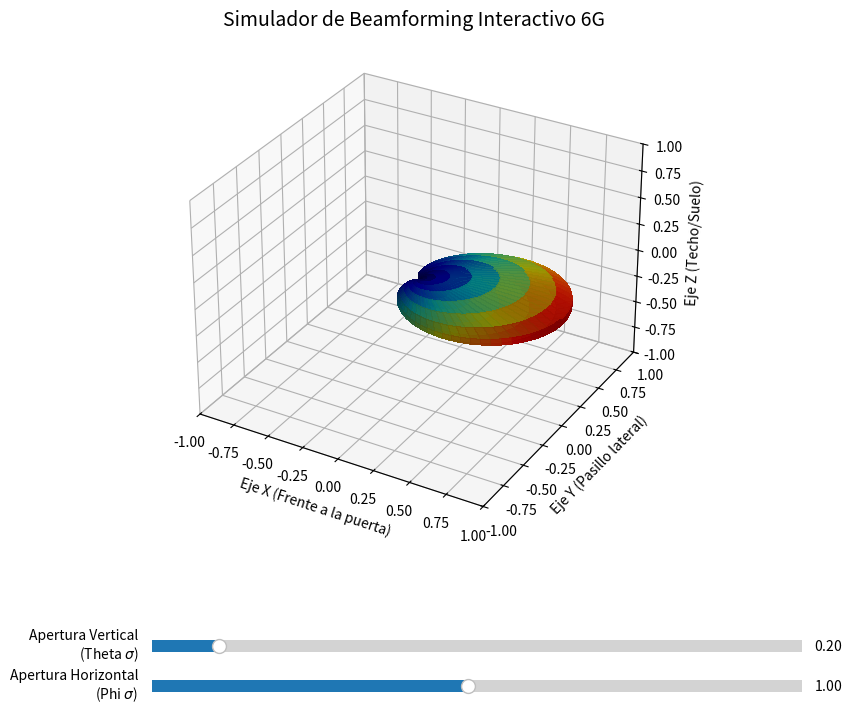

This figure's Python source:
import numpy as np
import matplotlib.pyplot as plt
from matplotlib.widgets import Slider
from matplotlib import cm

# ==========================================================
# 1. CONFIGURACIÓN INICIAL
# ==========================================================
initial_theta_sigma = 0.2  # Valor inicial de Elevación
initial_phi_sigma = 1.0  # Valor inicial de Azimut

# Crear la figura y el eje 3D, dejando espacio abajo para los sliders
fig = plt.figure(figsize=(10, 8))
ax = fig.add_subplot(111, projection='3d')
plt.subplots_adjust(bottom=0.25)  # Margen inferior

# Crear la malla de ángulos fijos
phi = np.linspace(-np.pi, np.pi, 100)
theta = np.linspace(0, np.pi, 50)
Phi, Theta = np.meshgrid(phi, theta)

theta_center = np.pi / 2.0
phi_center = 0.0


# ==========================================================
# 2. FUNCIÓN MATEMÁTICA (Calcula las coordenadas)
# ==========================================================
def calculate_surface(theta_sig, phi_sig):
    # Ecuación de la campana de Gauss
    Gain = np.exp(-0.5 * (((Theta - theta_center) / theta_sig) ** 2 +
                          ((Phi - phi_center) / phi_sig) ** 2))

    # Coordenadas 3D
    X = Gain * np.sin(Theta) * np.cos(Phi)
    Y = Gain * np.sin(Theta) * np.sin(Phi)
    Z = Gain * np.cos(Theta)
    return X, Y, Z, Gain


# ==========================================================
# 3. RENDERIZADO VISUAL Y EJES
# ==========================================================
def format_axes():
    """Vuelve a aplicar las etiquetas y límites para que el gráfico no salte"""
    ax.set_xlim([-1, 1])
    ax.set_ylim([-1, 1])
    ax.set_zlim([-1, 1])
    ax.set_xlabel('Eje X (Frente a la puerta)')
    ax.set_ylabel('Eje Y (Pasillo lateral)')
    ax.set_zlabel('Eje Z (Techo/Suelo)')
    ax.set_title('Simulador de Beamforming Interactivo 6G', fontsize=14)


# Dibujar la superficie inicial
X, Y, Z, Gain = calculate_surface(initial_theta_sigma, initial_phi_sigma)
ax.plot_surface(X, Y, Z, facecolors=cm.jet(Gain), rstride=1, cstride=1,
                linewidth=0, antialiased=False, alpha=0.9)
format_axes()

# ==========================================================
# 4. CREACIÓN DE LOS SLIDERS INTERACTIVOS
# ==========================================================
# Definir las posiciones de los sliders en la ventana [x, y, ancho, alto]
ax_theta = plt.axes([0.25, 0.1, 0.65, 0.03])
ax_phi = plt.axes([0.25, 0.05, 0.65, 0.03])

# Crear los objetos Slider
slider_theta = Slider(ax_theta, 'Apertura Vertical\n(Theta $\sigma$)',
                      valmin=0.05, valmax=1.5, valinit=initial_theta_sigma)

slider_phi = Slider(ax_phi, 'Apertura Horizontal\n(Phi $\sigma$)',
                    valmin=0.05, valmax=2.0, valinit=initial_phi_sigma)


# Función que se ejecuta cada vez que mueves el mouse en un slider
def update(val):
    ax.clear()  # Limpia el gráfico anterior

    # Obtiene los nuevos valores de los sliders
    t_sig = slider_theta.val
    p_sig = slider_phi.val

    # Recalcula y vuelve a dibujar
    X, Y, Z, Gain = calculate_surface(t_sig, p_sig)
    ax.plot_surface(X, Y, Z, facecolors=cm.jet(Gain), rstride=1, cstride=1,
                    linewidth=0, antialiased=False, alpha=0.9)
    format_axes()  # Reestablece los límites
    fig.canvas.draw_idle()  # Actualiza el dibujo en pantalla


# Conectar el evento de cambio a la función update
slider_theta.on_changed(update)
slider_phi.on_changed(update)

# Mostrar la ventana interactiva
plt.show()
